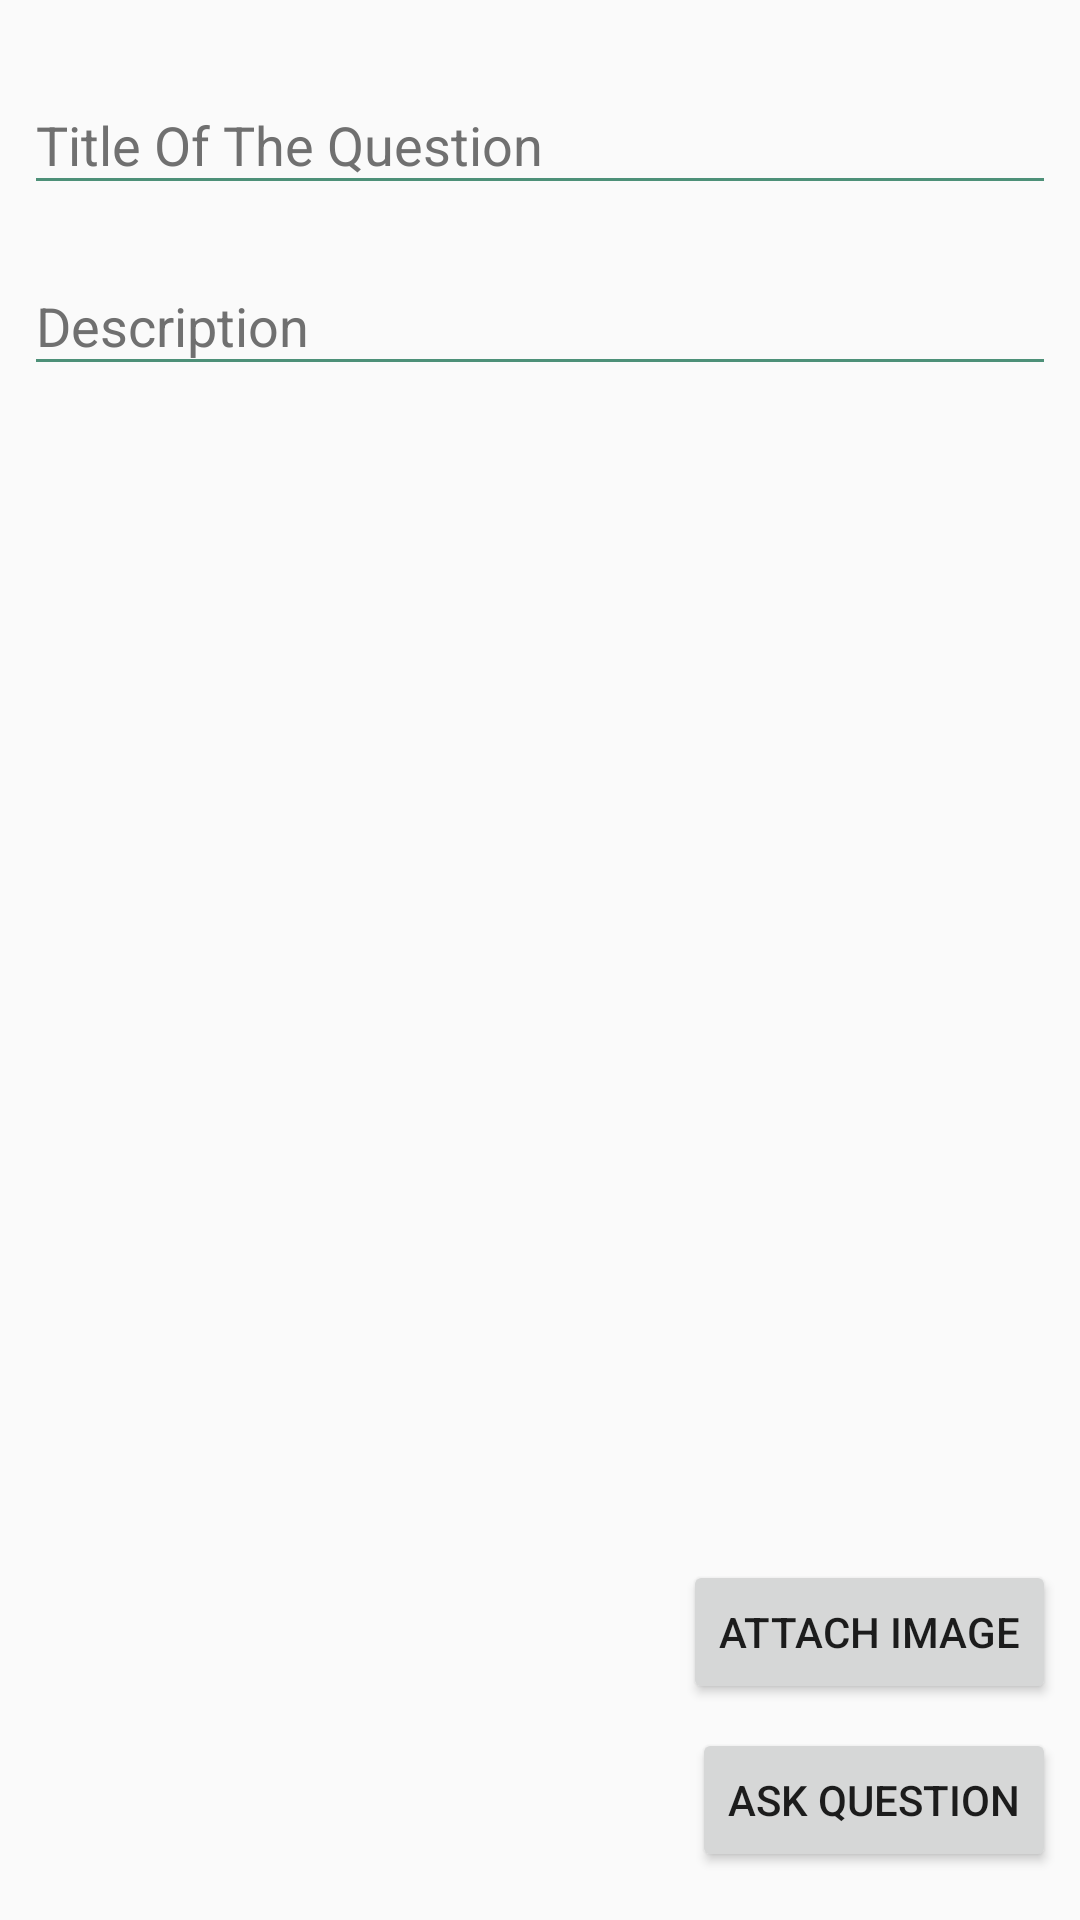

Produce the Android XML layout that renders to this screen, including the resource entries it uses.
<!-- AndroidManifest.xml: application theme AppTheme -->
<!-- res/layout/activity_ask_question.xml -->
<?xml version="1.0" encoding="utf-8"?>
<androidx.constraintlayout.widget.ConstraintLayout xmlns:android="http://schemas.android.com/apk/res/android"
    xmlns:app="http://schemas.android.com/apk/res-auto"
    xmlns:tools="http://schemas.android.com/tools"
    android:layout_width="match_parent"
    android:layout_height="match_parent"
    tools:context="in.indilabz.student_helper.kaela.StudentActivities.AskActivityQuestion">

    <com.google.android.material.textfield.TextInputLayout
        android:id="@+id/textInputLayout7"
        android:layout_width="0sp"
        android:layout_height="wrap_content"
        android:layout_marginStart="8dp"
        android:layout_marginTop="16dp"
        android:layout_marginEnd="8dp"
        android:theme="@style/TextInputLayoutAppearance"
        app:layout_constraintEnd_toEndOf="parent"
        app:layout_constraintStart_toStartOf="parent"
        app:layout_constraintTop_toTopOf="parent">

        <com.google.android.material.textfield.TextInputEditText
            android:layout_width="match_parent"
            android:layout_height="wrap_content"
            android:hint="Title Of The Question"
            android:inputType="text"
            android:maxLines="1" />
    </com.google.android.material.textfield.TextInputLayout>

    <com.google.android.material.textfield.TextInputLayout
        android:id="@+id/textInputLayout11"
        android:layout_width="0dp"
        android:layout_height="wrap_content"
        android:layout_marginStart="8dp"
        android:layout_marginTop="8dp"
        android:layout_marginEnd="8dp"
        android:theme="@style/TextInputLayoutAppearance"
        app:layout_constraintEnd_toEndOf="parent"
        app:layout_constraintStart_toStartOf="parent"
        app:layout_constraintTop_toBottomOf="@+id/textInputLayout7">

        <com.google.android.material.textfield.TextInputEditText
            android:layout_width="match_parent"
            android:layout_height="wrap_content"
            android:hint="Description" />
    </com.google.android.material.textfield.TextInputLayout>

    <ImageView
        android:id="@+id/imageView13"
        android:layout_width="0sp"
        android:layout_height="0sp"
        android:layout_marginStart="8dp"
        android:layout_marginTop="8dp"
        android:layout_marginEnd="8dp"
        android:layout_marginBottom="8dp"
        android:visibility="invisible"
        android:scaleType="centerCrop"
        app:layout_constraintBottom_toTopOf="@+id/guideline7"
        app:layout_constraintEnd_toEndOf="parent"
        app:layout_constraintStart_toStartOf="parent"
        app:layout_constraintTop_toTopOf="@+id/guideline8"
        app:srcCompat="@drawable/ic_launcher_background" />

    <androidx.constraintlayout.widget.Guideline
        android:id="@+id/guideline7"
        android:layout_width="wrap_content"
        android:layout_height="wrap_content"
        android:orientation="horizontal"
        app:layout_constraintGuide_percent="0.8" />

    <Button
        android:id="@+id/button"
        android:layout_width="wrap_content"
        android:layout_height="wrap_content"
        android:layout_marginTop="8dp"
        android:layout_marginEnd="8dp"
        android:text="Attach Image"
        android:onClick="getPicture"
        app:layout_constraintEnd_toEndOf="parent"
        app:layout_constraintTop_toTopOf="@+id/guideline7" />

    <Button
        android:id="@+id/button2"
        android:layout_width="wrap_content"
        android:layout_height="wrap_content"
        android:layout_marginTop="8dp"
        android:text="Ask Question"
        app:layout_constraintEnd_toEndOf="@+id/button"
        app:layout_constraintTop_toBottomOf="@+id/button" />

    <androidx.constraintlayout.widget.Guideline
        android:id="@+id/guideline8"
        android:layout_width="wrap_content"
        android:layout_height="wrap_content"
        android:orientation="horizontal"
        app:layout_constraintGuide_percent="0.40" />
</androidx.constraintlayout.widget.ConstraintLayout>
<!-- resources referenced by this layout -->
<resources>
  <!-- drawable ic_launcher_background: png bitmap (mipmap-hdpi, 2796 bytes) -->
  <style name="TextInputLayoutAppearance" parent="Widget.Design.TextInputLayout">
          <item name="errorTextAppearance">@android:color/holo_red_dark</item>
          <item name="android:textColor">@color/color4</item>
          <item name="android:textColorHint">@color/textSubtitleColor</item>
          <item name="colorControlNormal">@color/color4</item>
          <item name="colorControlActivated">@color/color5</item>
          <item name="colorControlHighlight">@color/color5</item>
      </style>
  <style name="AppTheme" parent="Theme.AppCompat.Light.DarkActionBar">
          
          <item name="colorPrimary">@color/color5</item>
          <item name="colorPrimaryDark">@color/color5</item>
          <item name="colorAccent">@color/colorAccent</item>
          <item name="android:windowAnimationStyle">@style/CustomActivityAnimation</item>
      </style>
  <color name="color4">#4d9078</color>
  <color name="textSubtitleColor">#707070</color>
  <color name="color5">#b4436c</color>
  <color name="colorAccent">#16FFD0</color>
  <style name="CustomActivityAnimation" parent="@android:style/Animation.Activity">
          <item name="android:activityOpenEnterAnimation">@anim/fade_in</item>
          <item name="android:activityOpenExitAnimation">@anim/fade_out</item>
          <item name="android:activityCloseEnterAnimation">@anim/fade_in</item>
          <item name="android:activityCloseExitAnimation">@anim/fade_out</item>
      </style>
</resources>
